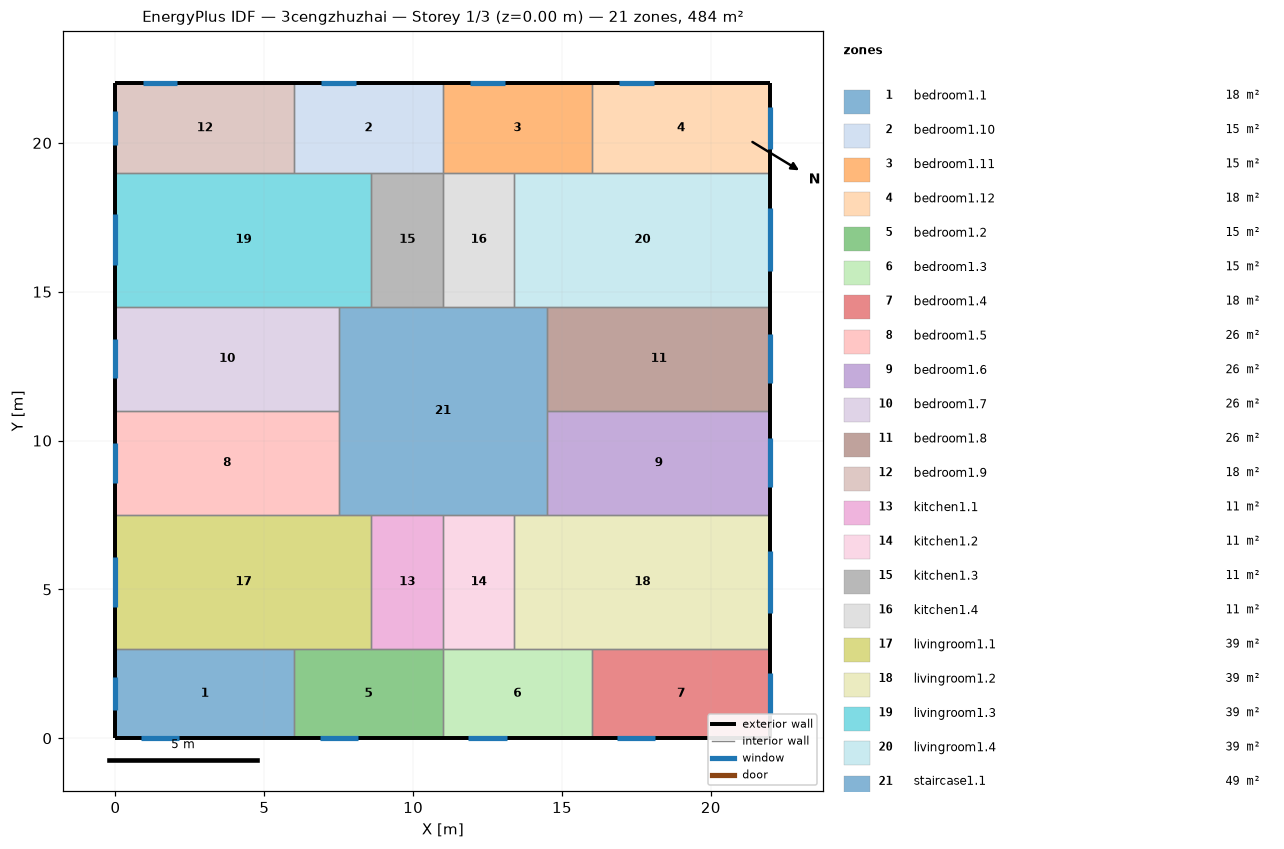
=== STOREY PLAN SPEC (per zone: floor XY polygon, exterior-wall plan segments, windows/doors) ===
zone 1: bedroom1.1  (18.0 m²)
  floor: (6.00, 3.00) (6.00, 0.00) (0.00, 0.00) (0.00, 3.00)
  exterior wall: (0.00, 3.00) – (0.00, 0.00)  [3.0 m]
    window: (0.00, 2.07) – (0.00, 0.93)  [1.7 m²]
  exterior wall: (0.00, 0.00) – (6.00, 0.00)  [6.0 m]
    window: (0.86, 0.00) – (2.14, 0.00)  [1.9 m²]
  interior walls: 2
zone 2: bedroom1.10  (15.0 m²)
  floor: (11.00, 22.00) (11.00, 19.00) (6.00, 19.00) (6.00, 22.00)
  exterior wall: (11.00, 22.00) – (6.00, 22.00)  [5.0 m]
    window: (8.08, 22.00) – (6.92, 22.00)  [1.8 m²]
  interior walls: 4
zone 3: bedroom1.11  (15.0 m²)
  floor: (16.00, 22.00) (16.00, 19.00) (11.00, 19.00) (11.00, 22.00)
  exterior wall: (16.00, 22.00) – (11.00, 22.00)  [5.0 m]
    window: (13.08, 22.00) – (11.92, 22.00)  [1.8 m²]
  interior walls: 4
zone 4: bedroom1.12  (18.0 m²)
  floor: (22.00, 22.00) (22.00, 19.00) (16.00, 19.00) (16.00, 22.00)
  exterior wall: (22.00, 19.00) – (22.00, 22.00)  [3.0 m]
    window: (22.00, 19.80) – (22.00, 21.20)  [2.1 m²]
  exterior wall: (22.00, 22.00) – (16.00, 22.00)  [6.0 m]
    window: (18.08, 22.00) – (16.92, 22.00)  [1.8 m²]
  interior walls: 2
zone 5: bedroom1.2  (15.0 m²)
  floor: (11.00, 3.00) (11.00, 0.00) (6.00, 0.00) (6.00, 3.00)
  exterior wall: (6.00, 0.00) – (11.00, 0.00)  [5.0 m]
    window: (6.86, 0.00) – (8.14, 0.00)  [1.9 m²]
  interior walls: 4
zone 6: bedroom1.3  (15.0 m²)
  floor: (16.00, 3.00) (16.00, 0.00) (11.00, 0.00) (11.00, 3.00)
  exterior wall: (11.00, 0.00) – (16.00, 0.00)  [5.0 m]
    window: (11.86, 0.00) – (13.14, 0.00)  [1.9 m²]
  interior walls: 4
zone 7: bedroom1.4  (18.0 m²)
  floor: (22.00, 3.00) (22.00, 0.00) (16.00, 0.00) (16.00, 3.00)
  exterior wall: (16.00, 0.00) – (22.00, 0.00)  [6.0 m]
    window: (16.86, 0.00) – (18.14, 0.00)  [1.9 m²]
  exterior wall: (22.00, 0.00) – (22.00, 3.00)  [3.0 m]
    window: (22.00, 0.80) – (22.00, 2.20)  [2.1 m²]
  interior walls: 2
zone 8: bedroom1.5  (26.2 m²)
  floor: (7.50, 11.00) (7.50, 7.50) (0.00, 7.50) (0.00, 11.00)
  exterior wall: (0.00, 11.00) – (0.00, 7.50)  [3.5 m]
    window: (0.00, 9.91) – (0.00, 8.59)  [2.0 m²]
  interior walls: 3
zone 9: bedroom1.6  (26.2 m²)
  floor: (22.00, 11.00) (22.00, 7.50) (14.50, 7.50) (14.50, 11.00)
  exterior wall: (22.00, 7.50) – (22.00, 11.00)  [3.5 m]
    window: (22.00, 8.43) – (22.00, 10.07)  [2.5 m²]
  interior walls: 3
zone 10: bedroom1.7  (26.2 m²)
  floor: (7.50, 14.50) (7.50, 11.00) (0.00, 11.00) (0.00, 14.50)
  exterior wall: (0.00, 14.50) – (0.00, 11.00)  [3.5 m]
    window: (0.00, 13.41) – (0.00, 12.09)  [2.0 m²]
  interior walls: 3
zone 11: bedroom1.8  (26.2 m²)
  floor: (22.00, 14.50) (22.00, 11.00) (14.50, 11.00) (14.50, 14.50)
  exterior wall: (22.00, 11.00) – (22.00, 14.50)  [3.5 m]
    window: (22.00, 11.93) – (22.00, 13.57)  [2.5 m²]
  interior walls: 3
zone 12: bedroom1.9  (18.0 m²)
  floor: (6.00, 22.00) (6.00, 19.00) (0.00, 19.00) (0.00, 22.00)
  exterior wall: (0.00, 22.00) – (0.00, 19.00)  [3.0 m]
    window: (0.00, 21.07) – (0.00, 19.93)  [1.7 m²]
  exterior wall: (6.00, 22.00) – (0.00, 22.00)  [6.0 m]
    window: (2.08, 22.00) – (0.92, 22.00)  [1.8 m²]
  interior walls: 2
zone 13: kitchen1.1  (10.8 m²)
  floor: (11.00, 7.50) (11.00, 3.00) (8.60, 3.00) (8.60, 7.50)
  interior walls: 4
zone 14: kitchen1.2  (10.8 m²)
  floor: (13.40, 7.50) (13.40, 3.00) (11.00, 3.00) (11.00, 7.50)
  interior walls: 4
zone 15: kitchen1.3  (10.8 m²)
  floor: (11.00, 19.00) (11.00, 14.50) (8.60, 14.50) (8.60, 19.00)
  interior walls: 4
zone 16: kitchen1.4  (10.8 m²)
  floor: (13.40, 19.00) (13.40, 14.50) (11.00, 14.50) (11.00, 19.00)
  interior walls: 4
zone 17: livingroom1.1  (38.7 m²)
  floor: (8.60, 7.50) (8.60, 3.00) (0.00, 3.00) (0.00, 7.50)
  exterior wall: (0.00, 7.50) – (0.00, 3.00)  [4.5 m]
    window: (0.00, 6.10) – (0.00, 4.40)  [2.5 m²]
  interior walls: 5
zone 18: livingroom1.2  (38.7 m²)
  floor: (22.00, 7.50) (22.00, 3.00) (13.40, 3.00) (13.40, 7.50)
  exterior wall: (22.00, 3.00) – (22.00, 7.50)  [4.5 m]
    window: (22.00, 4.19) – (22.00, 6.31)  [3.2 m²]
  interior walls: 5
zone 19: livingroom1.3  (38.7 m²)
  floor: (8.60, 19.00) (8.60, 14.50) (0.00, 14.50) (0.00, 19.00)
  exterior wall: (0.00, 19.00) – (0.00, 14.50)  [4.5 m]
    window: (0.00, 17.60) – (0.00, 15.90)  [2.5 m²]
  interior walls: 5
zone 20: livingroom1.4  (38.7 m²)
  floor: (22.00, 19.00) (22.00, 14.50) (13.40, 14.50) (13.40, 19.00)
  exterior wall: (22.00, 14.50) – (22.00, 19.00)  [4.5 m]
    window: (22.00, 15.69) – (22.00, 17.81)  [3.2 m²]
  interior walls: 5
zone 21: staircase1.1  (49.0 m²)
  floor: (14.50, 14.50) (14.50, 7.50) (7.50, 7.50) (7.50, 14.50)
  interior walls: 12

=== DERIVED (storey summary) ===
Building: 3cengzhuzhai
Storey: 1 of 3  (floor level z = 0.00 m)
Storey gross floor area: 484.0 m²
Zones on this storey: 21
  - bedroom1.1: floor 18.0 m²; exterior wall 9.0 m (27.0 m²); 2 window(s) 3.6 m²; WWR 13.4%
  - bedroom1.10: floor 15.0 m²; exterior wall 5.0 m (15.0 m²); 1 window(s) 1.8 m²; WWR 11.7%
  - bedroom1.11: floor 15.0 m²; exterior wall 5.0 m (15.0 m²); 1 window(s) 1.8 m²; WWR 11.7%
  - bedroom1.12: floor 18.0 m²; exterior wall 9.0 m (27.0 m²); 2 window(s) 3.9 m²; WWR 14.3%
  - bedroom1.2: floor 15.0 m²; exterior wall 5.0 m (15.0 m²); 1 window(s) 1.9 m²; WWR 12.8%
  - bedroom1.3: floor 15.0 m²; exterior wall 5.0 m (15.0 m²); 1 window(s) 1.9 m²; WWR 12.8%
  - bedroom1.4: floor 18.0 m²; exterior wall 9.0 m (27.0 m²); 2 window(s) 4.0 m²; WWR 14.9%
  - bedroom1.5: floor 26.2 m²; exterior wall 3.5 m (10.5 m²); 1 window(s) 2.0 m²; WWR 18.9%
  - bedroom1.6: floor 26.2 m²; exterior wall 3.5 m (10.5 m²); 1 window(s) 2.5 m²; WWR 23.5%
  - bedroom1.7: floor 26.2 m²; exterior wall 3.5 m (10.5 m²); 1 window(s) 2.0 m²; WWR 18.9%
  - bedroom1.8: floor 26.2 m²; exterior wall 3.5 m (10.5 m²); 1 window(s) 2.5 m²; WWR 23.5%
  - bedroom1.9: floor 18.0 m²; exterior wall 9.0 m (27.0 m²); 2 window(s) 3.4 m²; WWR 12.8%
  - kitchen1.1: floor 10.8 m²
  - kitchen1.2: floor 10.8 m²
  - kitchen1.3: floor 10.8 m²
  - kitchen1.4: floor 10.8 m²
  - livingroom1.1: floor 38.7 m²; exterior wall 4.5 m (13.5 m²); 1 window(s) 2.5 m²; WWR 18.9%
  - livingroom1.2: floor 38.7 m²; exterior wall 4.5 m (13.5 m²); 1 window(s) 3.2 m²; WWR 23.5%
  - livingroom1.3: floor 38.7 m²; exterior wall 4.5 m (13.5 m²); 1 window(s) 2.5 m²; WWR 18.9%
  - livingroom1.4: floor 38.7 m²; exterior wall 4.5 m (13.5 m²); 1 window(s) 3.2 m²; WWR 23.5%
  - staircase1.1: floor 49.0 m²
Zone adjacency (shared interzone walls):
  - bedroom1.1 ↔ bedroom1.2
  - bedroom1.1 ↔ livingroom1.1
  - bedroom1.10 ↔ bedroom1.11
  - bedroom1.10 ↔ bedroom1.9
  - bedroom1.10 ↔ kitchen1.3
  - bedroom1.10 ↔ livingroom1.3
  - bedroom1.11 ↔ bedroom1.12
  - bedroom1.11 ↔ kitchen1.4
  - bedroom1.11 ↔ livingroom1.4
  - bedroom1.12 ↔ livingroom1.4
  - bedroom1.2 ↔ bedroom1.3
  - bedroom1.2 ↔ kitchen1.1
  - bedroom1.2 ↔ livingroom1.1
  - bedroom1.3 ↔ bedroom1.4
  - bedroom1.3 ↔ kitchen1.2
  - bedroom1.3 ↔ livingroom1.2
  - bedroom1.4 ↔ livingroom1.2
  - bedroom1.5 ↔ bedroom1.7
  - bedroom1.5 ↔ livingroom1.1
  - bedroom1.5 ↔ staircase1.1
  - bedroom1.6 ↔ bedroom1.8
  - bedroom1.6 ↔ livingroom1.2
  - bedroom1.6 ↔ staircase1.1
  - bedroom1.7 ↔ livingroom1.3
  - bedroom1.7 ↔ staircase1.1
  - bedroom1.8 ↔ livingroom1.4
  - bedroom1.8 ↔ staircase1.1
  - bedroom1.9 ↔ livingroom1.3
  - kitchen1.1 ↔ kitchen1.2
  - kitchen1.1 ↔ livingroom1.1
  - kitchen1.1 ↔ staircase1.1
  - kitchen1.2 ↔ livingroom1.2
  - kitchen1.2 ↔ staircase1.1
  - kitchen1.3 ↔ kitchen1.4
  - kitchen1.3 ↔ livingroom1.3
  - kitchen1.3 ↔ staircase1.1
  - kitchen1.4 ↔ livingroom1.4
  - kitchen1.4 ↔ staircase1.1
  - livingroom1.1 ↔ staircase1.1
  - livingroom1.2 ↔ staircase1.1
  - livingroom1.3 ↔ staircase1.1
  - livingroom1.4 ↔ staircase1.1